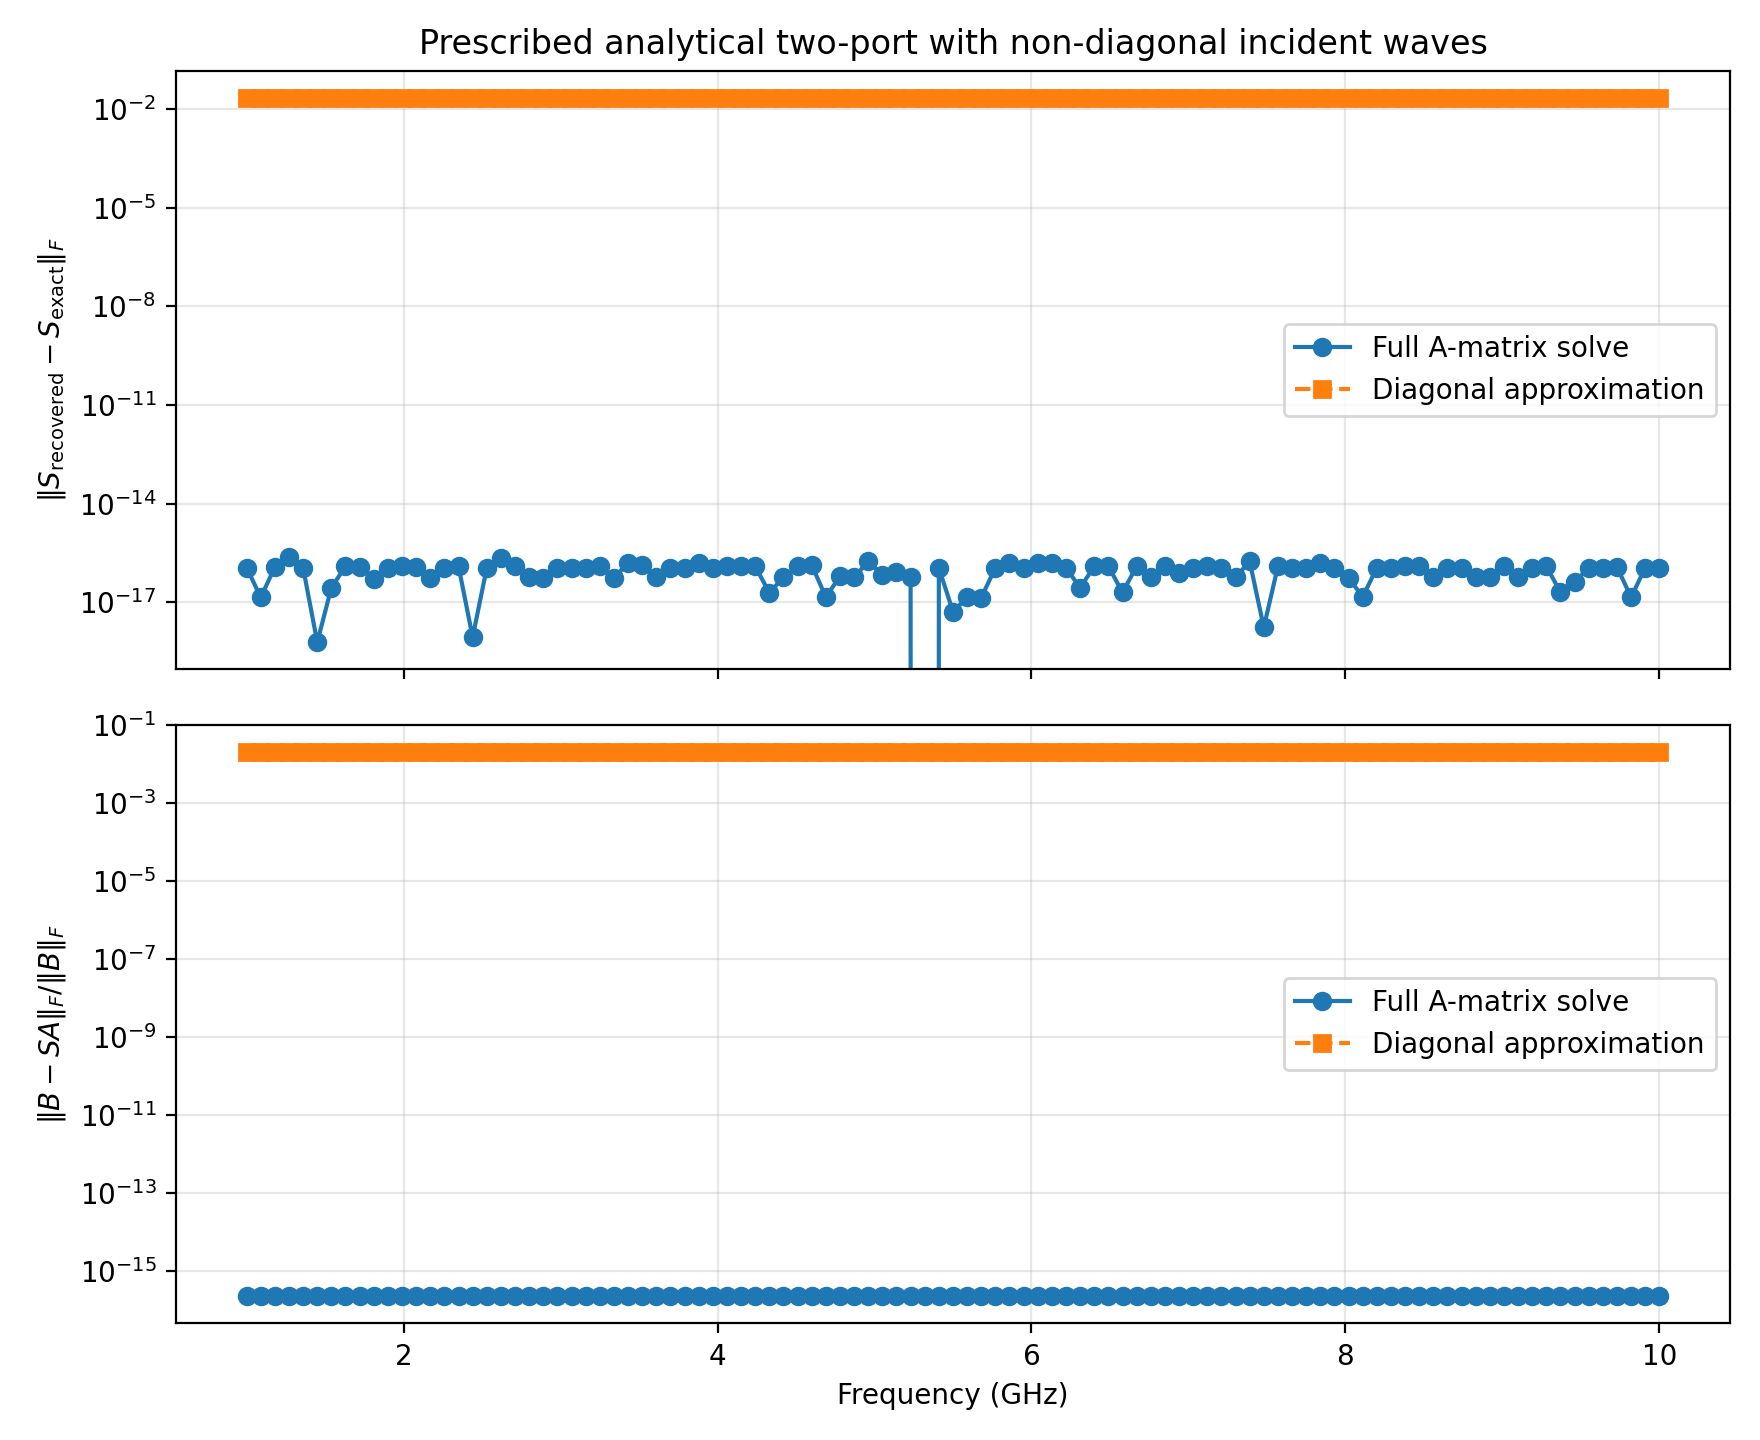

Values plotted in this chart, from the file beside it:
frequency_hz, full_S_error_norm, diagonal_S_error_norm, full_B_minus_SA_relative_residual, diagonal_B_minus_SA_relative_residual, incident_condition_number
1000000000, 1.1445750128967014e-16, 0.0217, 1.0835501230891162e-16, 0.02016, 1.031
1090000000, 1.403897908504978e-17, 0.0217, 2.4635541816312786e-18, 0.02016, 1.032
1180000000, 1.1857211885069931e-16, 0.0217, 1.1148228288015212e-16, 0.02016, 1.032
1270000000, 2.309977903318647e-16, 0.0217, 2.1865440773089597e-16, 0.02015, 1.032
1360000000, 1.1188840349320105e-16, 0.0217, 1.0591409604151013e-16, 0.02015, 1.033
1450000000, 6.133173666733497e-19, 0.0217, 0.0, 0.02015, 1.033
1540000000, 2.777251110784821e-17, 0.0217, 2.627147798299717e-17, 0.02015, 1.033
1630000000, 1.2567713170583904e-16, 0.0217, 1.1894333899758886e-16, 0.02015, 1.034
1720000000, 1.2101250556822572e-16, 0.0217, 1.1144949905604417e-16, 0.02015, 1.034
1810000000, 5.004130399649576e-17, 0.0217, 4.735460343780365e-17, 0.02015, 1.034
1900000000, 1.144408134365772e-16, 0.0217, 1.0829879420606897e-16, 0.02015, 1.035
1990000000, 1.249008431862361e-16, 0.0217, 1.1819545144212134e-16, 0.02015, 1.035
2080000000, 1.2179022093918687e-16, 0.0217, 1.14480937211444e-16, 0.02015, 1.035
2170000000, 5.553994288486273e-17, 0.0217, 5.253127666869846e-17, 0.02015, 1.035
2260000000, 1.12764531703719e-16, 0.0217, 1.0668586431769127e-16, 0.02014, 1.036
2350000000, 1.2567469982754837e-16, 0.0217, 1.181721188177971e-16, 0.02014, 1.036
2440000000, 8.673617379884035e-19, 0.0217, 0.0, 0.02014, 1.036
2530000000, 1.1189722814603918e-16, 0.0217, 1.0503215347383131e-16, 0.02014, 1.037
2620000000, 2.2377974863401374e-16, 0.0217, 2.1168211163501149e-16, 0.02014, 1.037
2710000000, 1.2491213638023616e-16, 0.0217, 1.0503134052315905e-16, 0.02014, 1.037
2800000000, 5.724587470723463e-17, 0.0217, 5.250664931115723e-17, 0.02014, 1.038
2890000000, 5.551792708129603e-17, 0.0217, 5.2510443175622094e-17, 0.02014, 1.038
2980000000, 1.1188630228279524e-16, 0.0217, 1.0581998682261759e-16, 0.02014, 1.038
3070000000, 1.1102569054260746e-16, 0.0217, 1.0499758758376052e-16, 0.02014, 1.039
3160000000, 1.1192999933670988e-16, 0.0217, 1.0581258836743407e-16, 0.02014, 1.039
3250000000, 1.2491213638023616e-16, 0.0217, 1.1811330849027335e-16, 0.02014, 1.039
3340000000, 5.552470210445644e-17, 0.0217, 5.2497311324955665e-17, 0.02013, 1.039
3430000000, 1.594460020894097e-16, 0.0217, 1.5076329698459137e-16, 0.02013, 1.04
3520000000, 1.3669411853652966e-16, 0.0217, 1.2923346308655812e-16, 0.02013, 1.04
3610000000, 5.727871989595296e-17, 0.0217, 5.419756824484887e-17, 0.02013, 1.04
3700000000, 1.1103585416259206e-16, 0.0217, 1.0496065075133163e-16, 0.02013, 1.041
3790000000, 1.1189974934759746e-16, 0.0217, 1.0578483605847657e-16, 0.02013, 1.041
3880000000, 1.5763330188928344e-16, 0.0217, 1.4842400132781977e-16, 0.02013, 1.041
3970000000, 1.1191655590652247e-16, 0.0217, 1.057899843750031e-16, 0.02013, 1.042
4060000000, 1.2578838658380345e-16, 0.0217, 5.567663984203907e-17, 0.02013, 1.042
4150000000, 1.2491213638023616e-16, 0.0217, 1.173312231834836e-16, 0.02013, 1.042
4240000000, 1.2413882881933434e-16, 0.0217, 1.1732522593340113e-16, 0.02013, 1.043
4330000000, 1.9721753745549063e-17, 0.0217, 1.3140997457670057e-17, 0.02012, 1.043
4420000000, 5.722615854522149e-17, 0.0217, 5.407964213250965e-17, 0.02012, 1.043
4510000000, 1.249603092074725e-16, 0.0217, 1.1803790914116378e-16, 0.02012, 1.044
4600000000, 1.3669136668456531e-16, 0.0217, 1.2923502664168338e-16, 0.02012, 1.044
4690000000, 1.4409695421113136e-17, 0.0217, 3.2781761323881445e-18, 0.02012, 1.044
4780000000, 6.211182190091257e-17, 0.0217, 5.863875958596436e-17, 0.02012, 1.044
4870000000, 5.724587470723463e-17, 0.0217, 5.418353292365161e-17, 0.02012, 1.045
4960000000, 1.7609793119219942e-16, 0.0217, 1.6635766812838198e-16, 0.02012, 1.045
5050000000, 6.949727468511708e-17, 0.0217, 5.865250052607474e-17, 0.02012, 1.045
5140000000, 8.106932795590107e-17, 0.0217, 7.645721259403028e-17, 0.02012, 1.046
5230000000, 5.900610330794223e-17, 0.0217, 5.4147422219213735e-17, 0.02012, 1.046
5320000000, 0.0, 0.0217, 0.0, 0.02012, 1.046
5410000000, 1.1189974934759746e-16, 0.0217, 1.0567381662865681e-16, 0.02011, 1.047
5500000000, 5.204170427930421e-18, 0.0217, 3.276632703090477e-18, 0.02011, 1.047
5590000000, 1.4092960140259168e-17, 0.0217, 2.626281668744858e-17, 0.02011, 1.047
5680000000, 1.3985787785349405e-17, 0.0217, 0.0, 0.02011, 1.048
5770000000, 1.1102230246251565e-16, 0.0217, 1.0483552399102778e-16, 0.02011, 1.048
5860000000, 1.5766909212108082e-16, 0.0217, 1.482518926673212e-16, 0.02011, 1.048
5950000000, 1.1449174941446927e-16, 0.0217, 1.0810005650382395e-16, 0.02011, 1.049
6040000000, 1.5769771845813174e-16, 0.0217, 1.4888597232613136e-16, 0.02011, 1.049
6130000000, 1.570188286597971e-16, 0.0217, 1.4823702024475961e-16, 0.02011, 1.049
6220000000, 1.1109004443139284e-16, 0.0217, 1.0480733396902043e-16, 0.02011, 1.049
6310000000, 2.7755575615628914e-17, 0.0217, 2.6200411414023903e-17, 0.02011, 1.05
... 41 more rows
